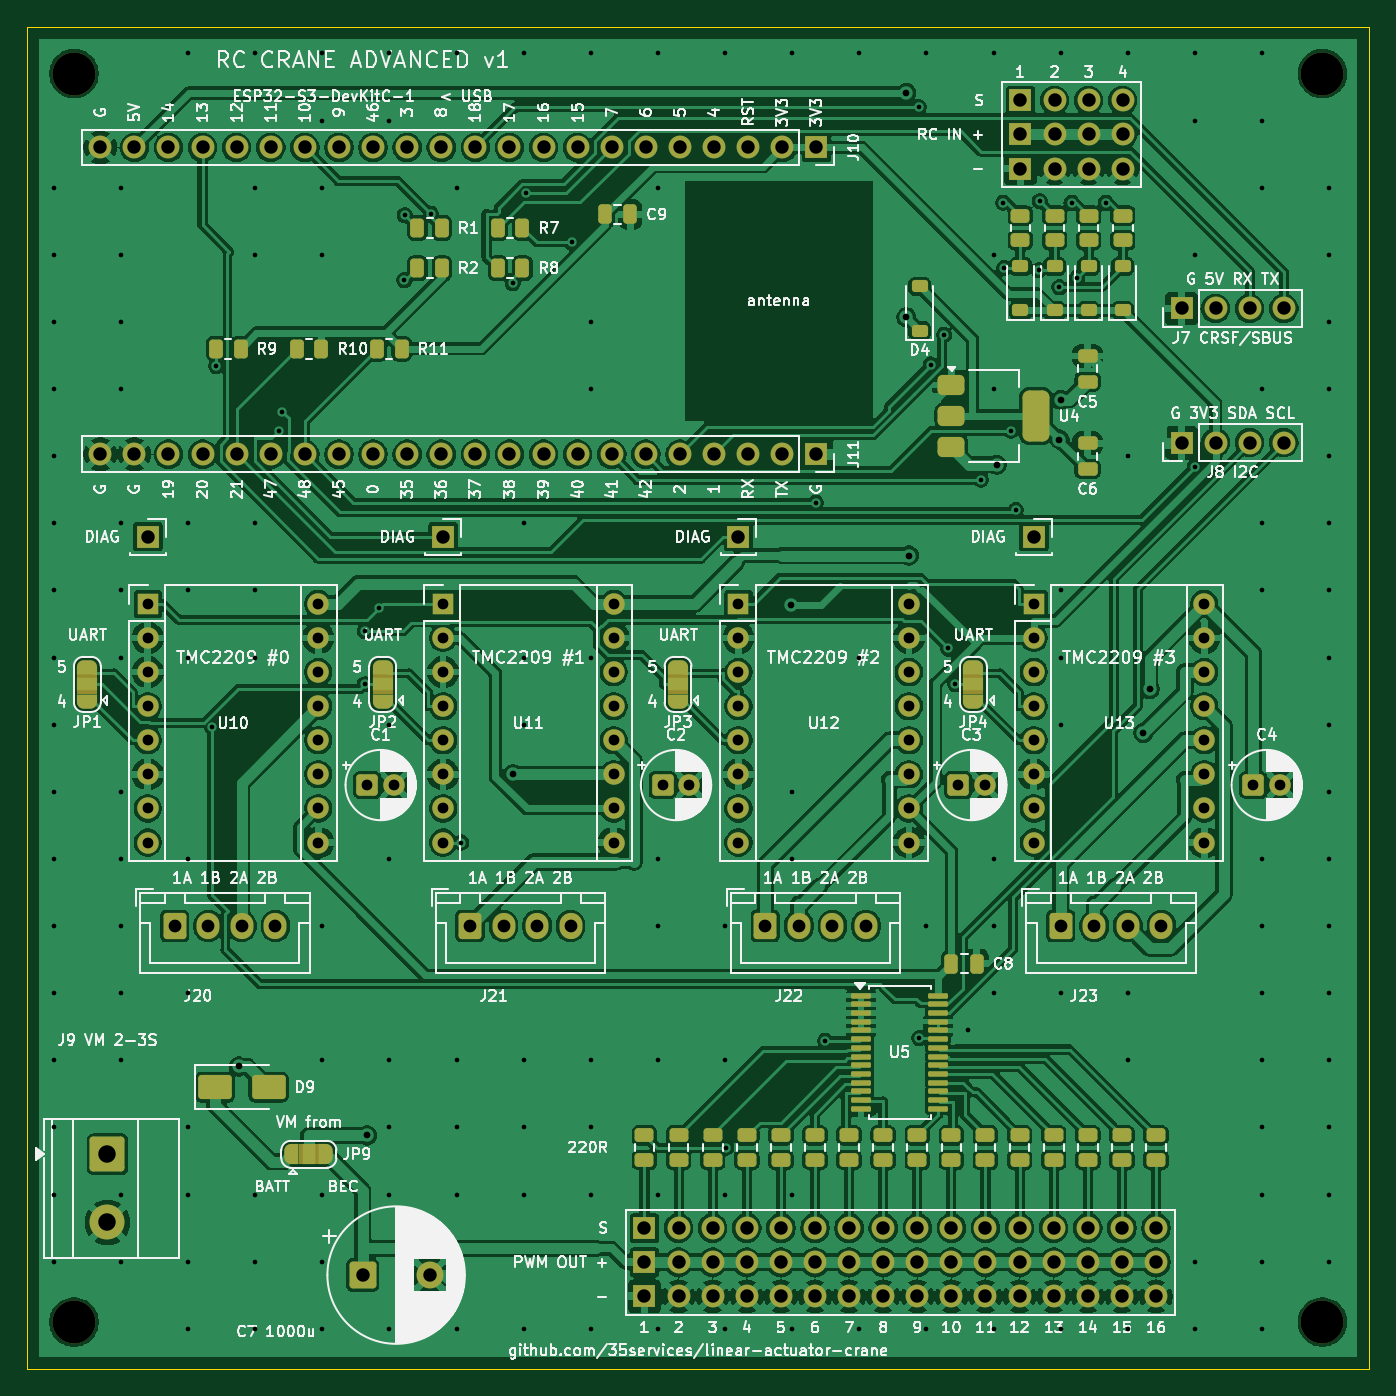
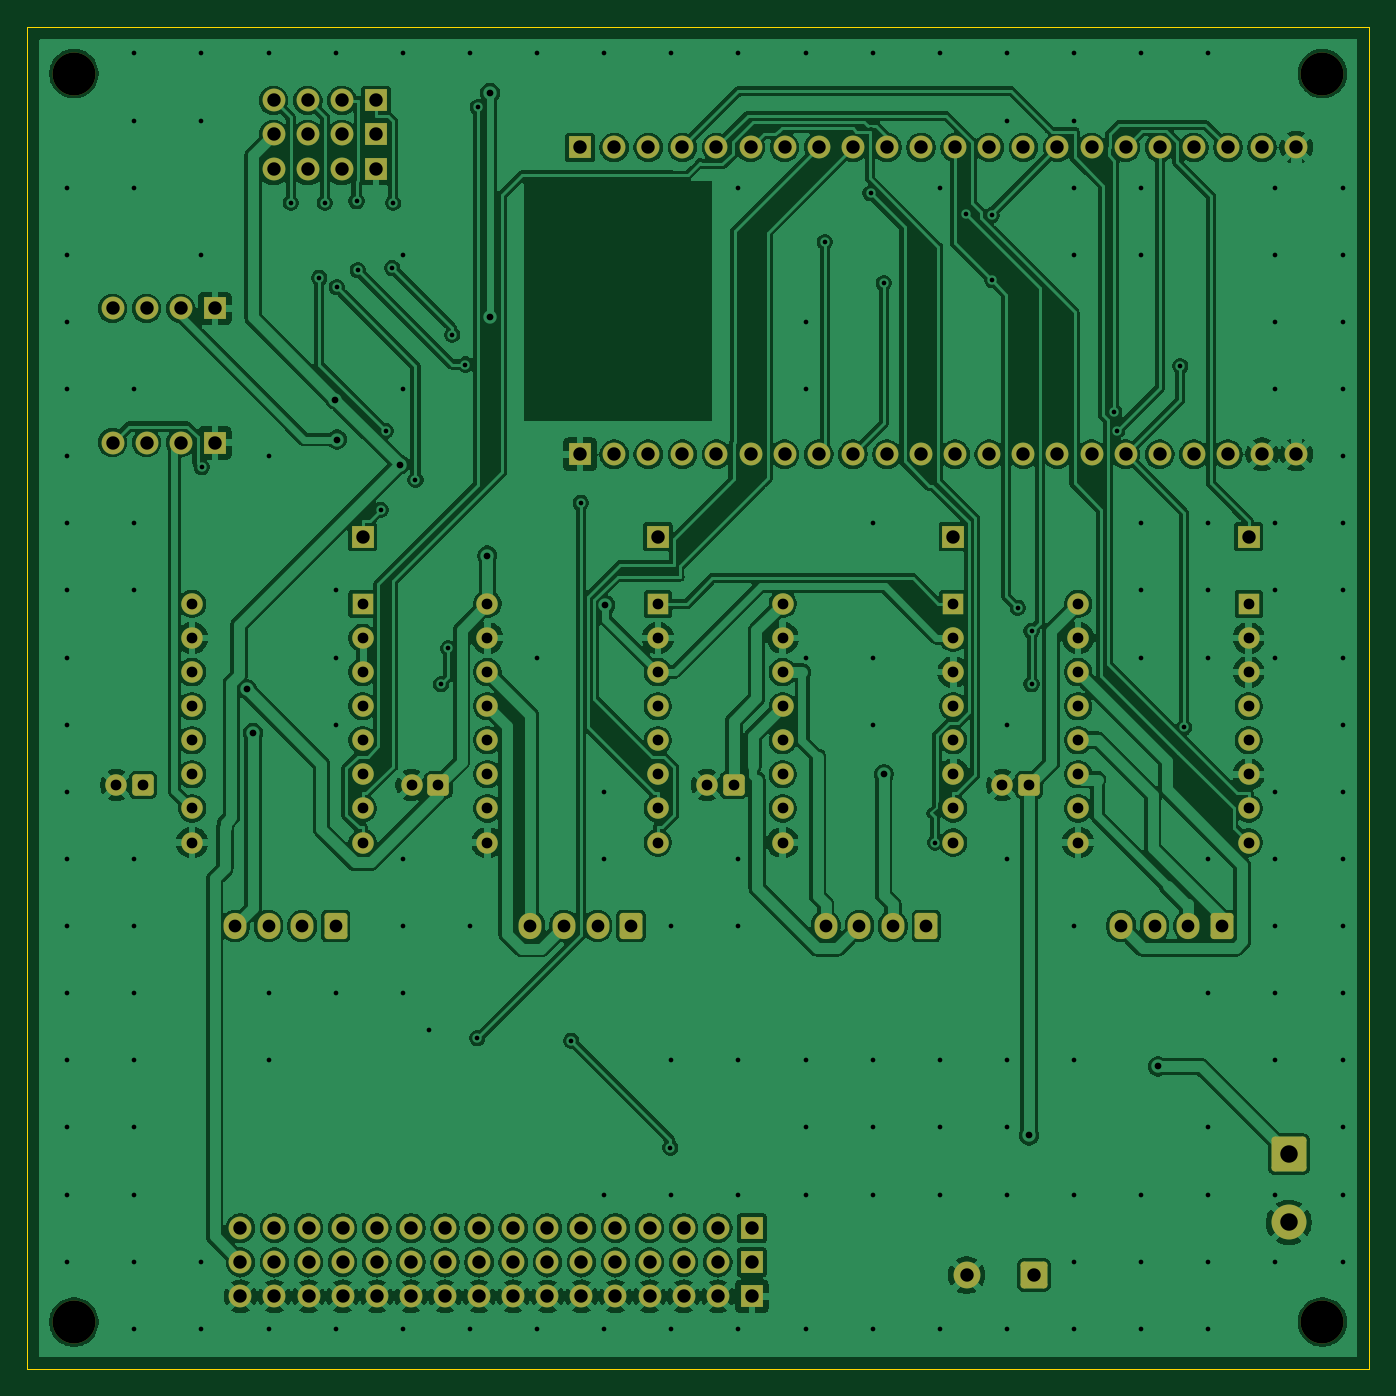
Circuit board: 11 layer files. Board 100.0 x 100.0 mm.
- bottom_copper: rc-crane-advanced-B_Cu.gbl (365998 bytes)
- bottom_mask: rc-crane-advanced-B_Mask.gbs (7444 bytes)
- paste: rc-crane-advanced-B_Paste.gbp (462 bytes)
- bottom_silk: rc-crane-advanced-B_Silkscreen.gbo (463 bytes)
- outline: rc-crane-advanced-Edge_Cuts.gm1 (571 bytes)
- top_copper: rc-crane-advanced-F_Cu.gtl (492491 bytes)
- top_mask: rc-crane-advanced-F_Mask.gts (14186 bytes)
- paste: rc-crane-advanced-F_Paste.gtp (5330 bytes)
- top_silk: rc-crane-advanced-F_Silkscreen.gto (266136 bytes)
- drill: rc-crane-advanced-NPTH.drl (372 bytes)
- drill: rc-crane-advanced-PTH.drl (5940 bytes)

=== bottom_copper: rc-crane-advanced-B_Cu.gbl (365998 bytes, source omitted) ===
=== bottom_mask: rc-crane-advanced-B_Mask.gbs (7444 bytes, source omitted) ===
=== paste: rc-crane-advanced-B_Paste.gbp ===
%TF.GenerationSoftware,KiCad,Pcbnew,10.0.7*%
%TF.CreationDate,2026-10-23T21:13:48+02:00*%
%TF.ProjectId,rc-crane-advanced,72632d63-7261-46e6-952d-616476616e63,rev?*%
%TF.SameCoordinates,Original*%
%TF.FileFunction,Paste,Bot*%
%TF.FilePolarity,Positive*%
%FSLAX46Y46*%
G04 Gerber Fmt 4.6, Leading zero omitted, Abs format (unit mm)*
G04 Created by KiCad (PCBNEW 10.0.7) date 2026-10-23 21:13:48*
%MOMM*%
%LPD*%
G01*
G04 APERTURE LIST*
G04 APERTURE END LIST*
M02*

=== bottom_silk: rc-crane-advanced-B_Silkscreen.gbo ===
%TF.GenerationSoftware,KiCad,Pcbnew,10.0.7*%
%TF.CreationDate,2026-10-23T21:13:48+02:00*%
%TF.ProjectId,rc-crane-advanced,72632d63-7261-46e6-952d-616476616e63,rev?*%
%TF.SameCoordinates,Original*%
%TF.FileFunction,Legend,Bot*%
%TF.FilePolarity,Positive*%
%FSLAX46Y46*%
G04 Gerber Fmt 4.6, Leading zero omitted, Abs format (unit mm)*
G04 Created by KiCad (PCBNEW 10.0.7) date 2026-10-23 21:13:48*
%MOMM*%
%LPD*%
G01*
G04 APERTURE LIST*
G04 APERTURE END LIST*
M02*

=== outline: rc-crane-advanced-Edge_Cuts.gm1 ===
%TF.GenerationSoftware,KiCad,Pcbnew,10.0.7*%
%TF.CreationDate,2026-10-23T21:13:48+02:00*%
%TF.ProjectId,rc-crane-advanced,72632d63-7261-46e6-952d-616476616e63,rev?*%
%TF.SameCoordinates,Original*%
%TF.FileFunction,Profile,NP*%
%FSLAX46Y46*%
G04 Gerber Fmt 4.6, Leading zero omitted, Abs format (unit mm)*
G04 Created by KiCad (PCBNEW 10.0.7) date 2026-10-23 21:13:48*
%MOMM*%
%LPD*%
G01*
G04 APERTURE LIST*
%TA.AperFunction,Profile*%
%ADD10C,0.100000*%
%TD*%
G04 APERTURE END LIST*
D10*
X0Y0D02*
X100000000Y0D01*
X100000000Y-100000000D01*
X0Y-100000000D01*
X0Y0D01*
M02*

=== top_copper: rc-crane-advanced-F_Cu.gtl (492491 bytes, source omitted) ===
=== top_mask: rc-crane-advanced-F_Mask.gts (14186 bytes, source omitted) ===
=== paste: rc-crane-advanced-F_Paste.gtp ===
%TF.GenerationSoftware,KiCad,Pcbnew,10.0.7*%
%TF.CreationDate,2026-10-23T21:13:48+02:00*%
%TF.ProjectId,rc-crane-advanced,72632d63-7261-46e6-952d-616476616e63,rev?*%
%TF.SameCoordinates,Original*%
%TF.FileFunction,Paste,Top*%
%TF.FilePolarity,Positive*%
%FSLAX46Y46*%
G04 Gerber Fmt 4.6, Leading zero omitted, Abs format (unit mm)*
G04 Created by KiCad (PCBNEW 10.0.7) date 2026-10-23 21:13:48*
%MOMM*%
%LPD*%
G01*
G04 APERTURE LIST*
G04 Aperture macros list*
%AMRoundRect*
0 Rectangle with rounded corners*
0 $1 Rounding radius*
0 $2 $3 $4 $5 $6 $7 $8 $9 X,Y pos of 4 corners*
0 Add a 4 corners polygon primitive as box body*
4,1,4,$2,$3,$4,$5,$6,$7,$8,$9,$2,$3,0*
0 Add four circle primitives for the rounded corners*
1,1,$1+$1,$2,$3*
1,1,$1+$1,$4,$5*
1,1,$1+$1,$6,$7*
1,1,$1+$1,$8,$9*
0 Add four rect primitives between the rounded corners*
20,1,$1+$1,$2,$3,$4,$5,0*
20,1,$1+$1,$4,$5,$6,$7,0*
20,1,$1+$1,$6,$7,$8,$9,0*
20,1,$1+$1,$8,$9,$2,$3,0*%
G04 Aperture macros list end*
%ADD10RoundRect,0.250000X0.450000X-0.262500X0.450000X0.262500X-0.450000X0.262500X-0.450000X-0.262500X0*%
%ADD11RoundRect,0.250000X-0.250000X-0.475000X0.250000X-0.475000X0.250000X0.475000X-0.250000X0.475000X0*%
%ADD12RoundRect,0.250000X-0.262500X-0.450000X0.262500X-0.450000X0.262500X0.450000X-0.262500X0.450000X0*%
%ADD13RoundRect,0.225000X0.375000X-0.225000X0.375000X0.225000X-0.375000X0.225000X-0.375000X-0.225000X0*%
%ADD14RoundRect,0.250000X0.475000X-0.250000X0.475000X0.250000X-0.475000X0.250000X-0.475000X-0.250000X0*%
%ADD15RoundRect,0.100000X-0.637500X-0.100000X0.637500X-0.100000X0.637500X0.100000X-0.637500X0.100000X0*%
%ADD16RoundRect,0.250000X-1.000000X-0.650000X1.000000X-0.650000X1.000000X0.650000X-1.000000X0.650000X0*%
%ADD17RoundRect,0.375000X-0.625000X-0.375000X0.625000X-0.375000X0.625000X0.375000X-0.625000X0.375000X0*%
%ADD18RoundRect,0.500000X-0.500000X-1.400000X0.500000X-1.400000X0.500000X1.400000X-0.500000X1.400000X0*%
G04 APERTURE END LIST*
D10*
%TO.C,R47*%
X63780000Y-84412500D03*
X63780000Y-82587500D03*
%TD*%
%TO.C,R41*%
X48540000Y-84412500D03*
X48540000Y-82587500D03*
%TD*%
D11*
%TO.C,C9*%
X43050000Y-14000000D03*
X44950000Y-14000000D03*
%TD*%
D10*
%TO.C,R52*%
X76480000Y-84412500D03*
X76480000Y-82587500D03*
%TD*%
%TO.C,R23*%
X81620000Y-15912500D03*
X81620000Y-14087500D03*
%TD*%
%TO.C,R40*%
X46000000Y-84412500D03*
X46000000Y-82587500D03*
%TD*%
D11*
%TO.C,C8*%
X68850000Y-69800000D03*
X70750000Y-69800000D03*
%TD*%
D12*
%TO.C,R2*%
X29087500Y-18000000D03*
X30912500Y-18000000D03*
%TD*%
D10*
%TO.C,R20*%
X74000000Y-15912500D03*
X74000000Y-14087500D03*
%TD*%
D13*
%TO.C,D4*%
X66500000Y-22650000D03*
X66500000Y-19350000D03*
%TD*%
D12*
%TO.C,R1*%
X29087500Y-15000000D03*
X30912500Y-15000000D03*
%TD*%
D14*
%TO.C,C5*%
X79000000Y-26450000D03*
X79000000Y-24550000D03*
%TD*%
D10*
%TO.C,R46*%
X61240000Y-84412500D03*
X61240000Y-82587500D03*
%TD*%
D12*
%TO.C,R11*%
X26087500Y-24000000D03*
X27912500Y-24000000D03*
%TD*%
D10*
%TO.C,R48*%
X66320000Y-84412500D03*
X66320000Y-82587500D03*
%TD*%
%TO.C,R22*%
X79080000Y-15912500D03*
X79080000Y-14087500D03*
%TD*%
%TO.C,R51*%
X73940000Y-84412500D03*
X73940000Y-82587500D03*
%TD*%
%TO.C,R43*%
X53620000Y-84412500D03*
X53620000Y-82587500D03*
%TD*%
%TO.C,R45*%
X58700000Y-84412500D03*
X58700000Y-82587500D03*
%TD*%
%TO.C,R49*%
X68860000Y-84412500D03*
X68860000Y-82587500D03*
%TD*%
D13*
%TO.C,D20*%
X74000000Y-21150000D03*
X74000000Y-17850000D03*
%TD*%
D10*
%TO.C,R42*%
X51080000Y-84412500D03*
X51080000Y-82587500D03*
%TD*%
%TO.C,R55*%
X84100000Y-84412500D03*
X84100000Y-82587500D03*
%TD*%
%TO.C,R50*%
X71400000Y-84412500D03*
X71400000Y-82587500D03*
%TD*%
D13*
%TO.C,D21*%
X76540000Y-21150000D03*
X76540000Y-17850000D03*
%TD*%
D12*
%TO.C,R10*%
X20087500Y-24000000D03*
X21912500Y-24000000D03*
%TD*%
D13*
%TO.C,D22*%
X79080000Y-21150000D03*
X79080000Y-17850000D03*
%TD*%
D14*
%TO.C,C6*%
X79000000Y-32950000D03*
X79000000Y-31050000D03*
%TD*%
D15*
%TO.C,U5*%
X62137500Y-72175000D03*
X62137500Y-72825000D03*
X62137500Y-73475000D03*
X62137500Y-74125000D03*
X62137500Y-74775000D03*
X62137500Y-75425000D03*
X62137500Y-76075000D03*
X62137500Y-76725000D03*
X62137500Y-77375000D03*
X62137500Y-78025000D03*
X62137500Y-78675000D03*
X62137500Y-79325000D03*
X62137500Y-79975000D03*
X62137500Y-80625000D03*
X67862500Y-80625000D03*
X67862500Y-79975000D03*
X67862500Y-79325000D03*
X67862500Y-78675000D03*
X67862500Y-78025000D03*
X67862500Y-77375000D03*
X67862500Y-76725000D03*
X67862500Y-76075000D03*
X67862500Y-75425000D03*
X67862500Y-74775000D03*
X67862500Y-74125000D03*
X67862500Y-73475000D03*
X67862500Y-72825000D03*
X67862500Y-72175000D03*
%TD*%
D10*
%TO.C,R44*%
X56160000Y-84412500D03*
X56160000Y-82587500D03*
%TD*%
D13*
%TO.C,D23*%
X81620000Y-21150000D03*
X81620000Y-17850000D03*
%TD*%
D10*
%TO.C,R54*%
X81560000Y-84412500D03*
X81560000Y-82587500D03*
%TD*%
%TO.C,R21*%
X76540000Y-15912500D03*
X76540000Y-14087500D03*
%TD*%
D16*
%TO.C,D9*%
X14000000Y-79000000D03*
X18000000Y-79000000D03*
%TD*%
D10*
%TO.C,R53*%
X79020000Y-84412500D03*
X79020000Y-82587500D03*
%TD*%
D12*
%TO.C,R7*%
X35087500Y-15000000D03*
X36912500Y-15000000D03*
%TD*%
%TO.C,R8*%
X35087500Y-18000000D03*
X36912500Y-18000000D03*
%TD*%
D17*
%TO.C,U4*%
X68850000Y-26700000D03*
X68850000Y-29000000D03*
D18*
X75150000Y-29000000D03*
D17*
X68850000Y-31300000D03*
%TD*%
D12*
%TO.C,R9*%
X14087500Y-24000000D03*
X15912500Y-24000000D03*
%TD*%
M02*

=== top_silk: rc-crane-advanced-F_Silkscreen.gto (266136 bytes, source omitted) ===
=== drill: rc-crane-advanced-NPTH.drl ===
M48
; DRILL file KiCad 10.0.7 date 2026-10-23T21:13:50
; FORMAT={-:-/ absolute / metric / decimal}
; #@! TF.CreationDate,2026-10-23T21:13:50+02:00
; #@! TF.GenerationSoftware,Kicad,Pcbnew,10.0.7
; #@! TF.FileFunction,NonPlated,1,2,NPTH
FMAT,2
METRIC
; #@! TA.AperFunction,NonPlated,NPTH,ComponentDrill
T1C3.200
%
G90
G05
T1
X3.5Y-3.5
X3.5Y-96.5
X96.5Y-3.5
X96.5Y-96.5
M30

=== drill: rc-crane-advanced-PTH.drl (5940 bytes, source omitted) ===
